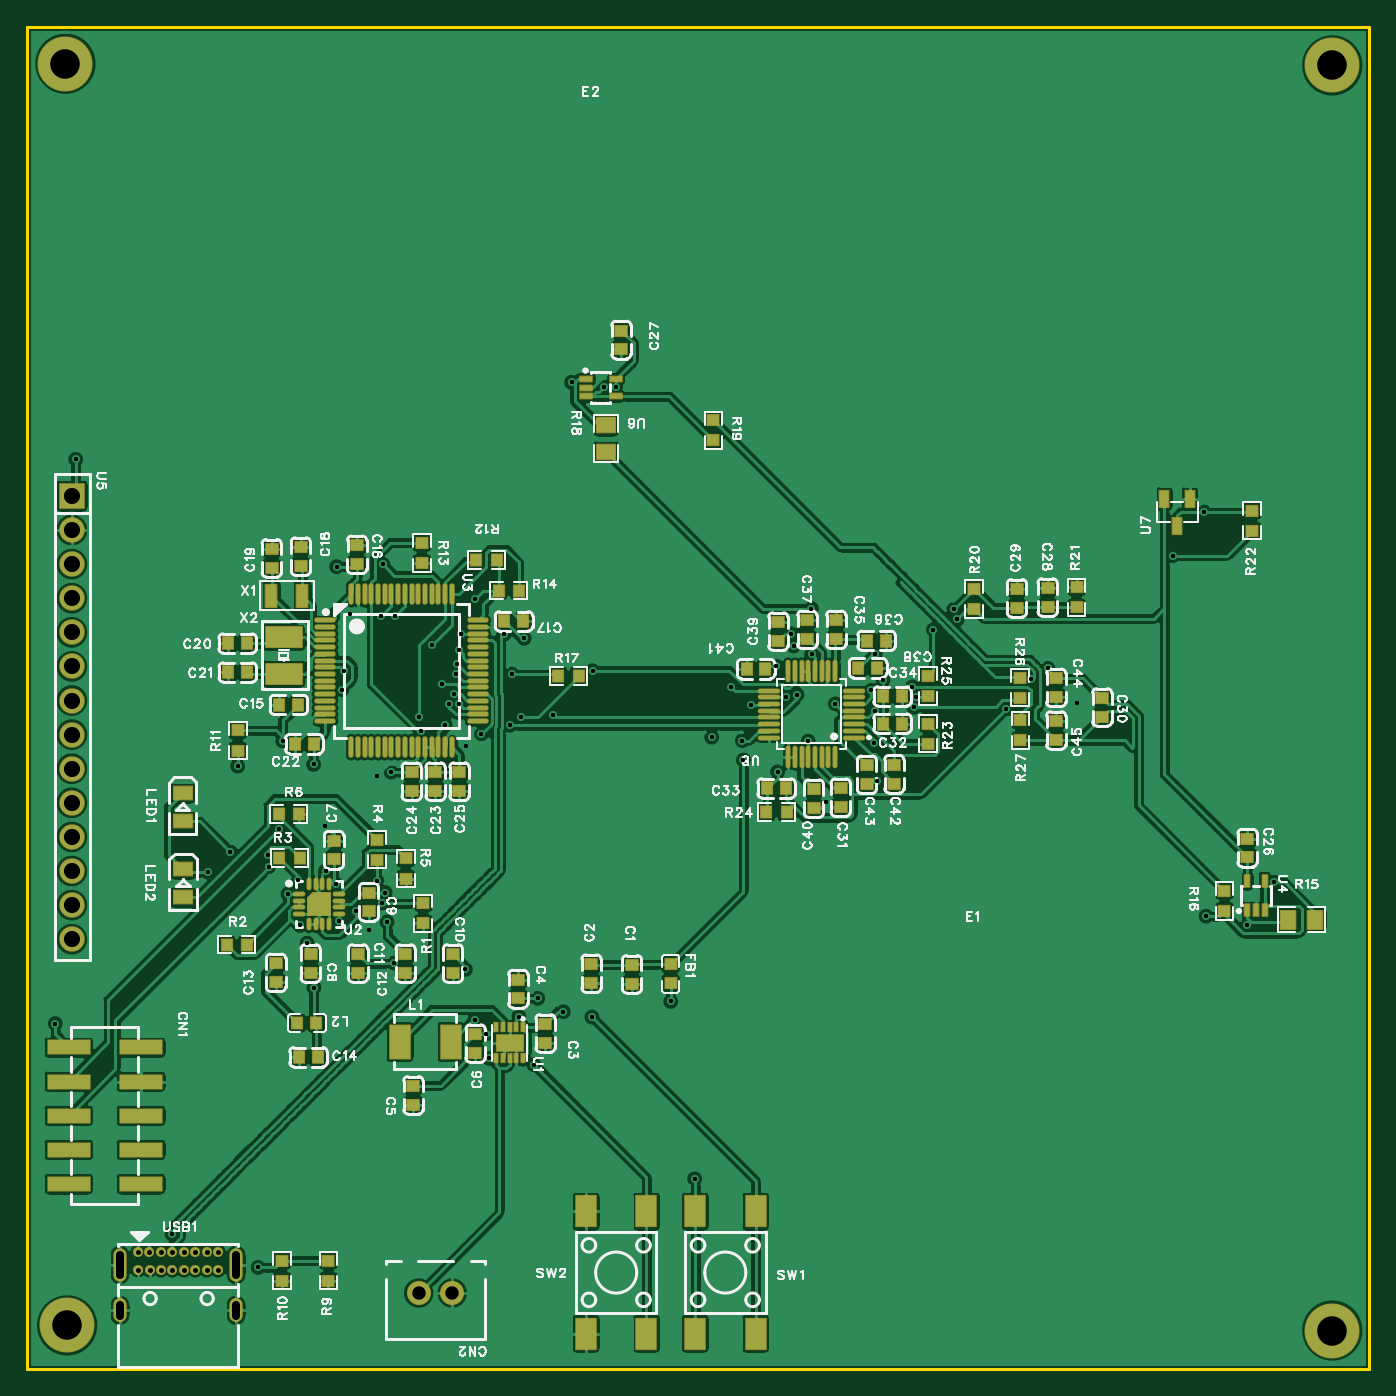
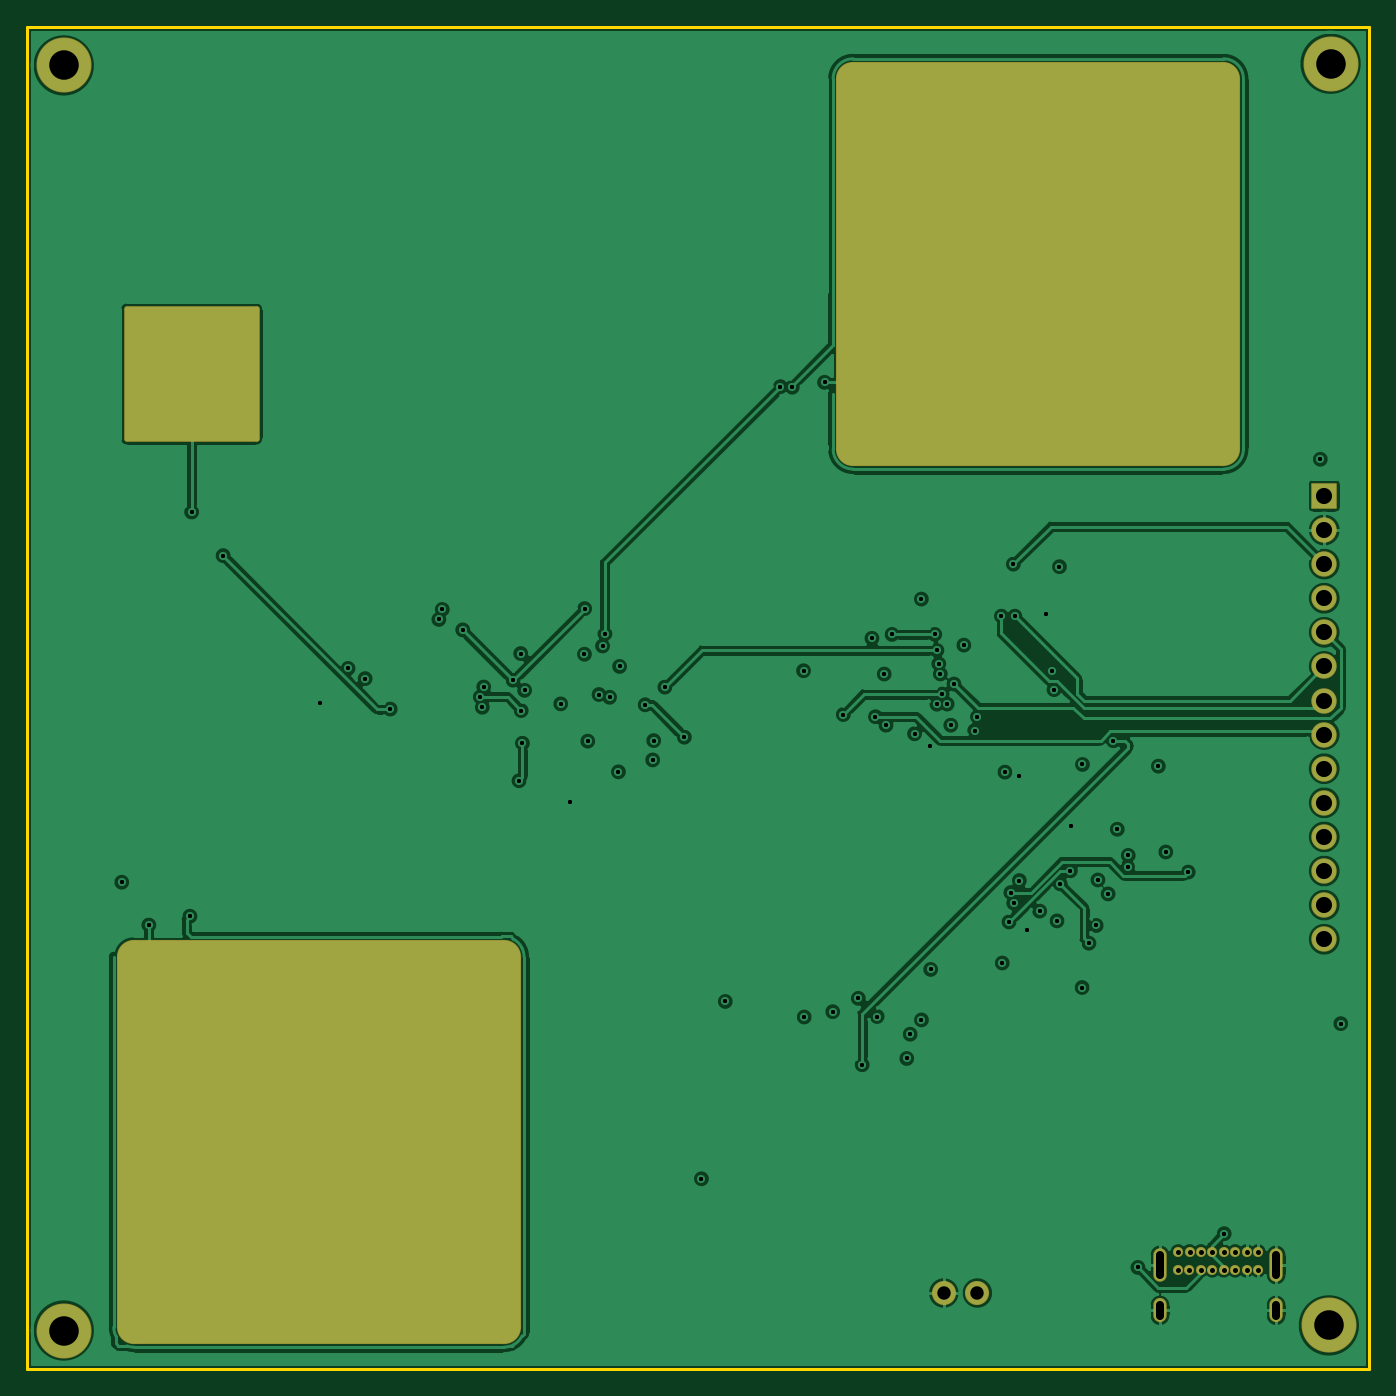
Circuit board: 11 layer files. Board 100.0 x 100.0 mm.
- drill: Drill_PTH_Through.DRL (3910 bytes)
- drill: Drill_PTH_Through_Via.DRL (2424 bytes)
- outline: Gerber_BoardOutlineLayer.GKO (788 bytes)
- bottom_copper: Gerber_BottomLayer.GBL (118114 bytes)
- paste: Gerber_BottomPasteMaskLayer.GBP (1048 bytes)
- bottom_silk: Gerber_BottomSilkscreenLayer.GBO (637 bytes)
- bottom_mask: Gerber_BottomSolderMaskLayer.GBS (2341 bytes)
- top_copper: Gerber_TopLayer.GTL (258828 bytes)
- paste: Gerber_TopPasteMaskLayer.GTP (74836 bytes)
- top_silk: Gerber_TopSilkscreenLayer.GTO (129344 bytes)
- top_mask: Gerber_TopSolderMaskLayer.GTS (12088 bytes)

=== drill: Drill_PTH_Through.DRL (3910 bytes, source withheld) ===
=== drill: Drill_PTH_Through_Via.DRL ===
;TYPE=PLATED
;Layer: PTH_Through_Via
;EasyEDA Pro v3.2.148, 2026-07-06 14:14:55
;Gerber Generator version 0.3
M48
METRIC,LZ,0000.00000
;Hole size 1 = 0.30500 METRIC
T01C0.30500
;Hole size 2 = 0.30500 METRIC
T02C0.30500
%
G05
G90
T01
X-66.167Y-52.705
X-49.022Y-52.959
X-46.101Y-50.546
X-96.393Y-32.258
X-57.05455Y-26.89245
X-75.946Y-43.815
X-76.962Y-40.259
X-78.67498Y-54.991
X-84.328Y-55.118
X-97.917Y-74.295
X-74.55029Y-67.31
X-77.851Y-59.563
X-72.898Y-55.56098
X-73.914Y-55.88
X-67.31Y-53.594
X-60.071Y-73.406
X-61.976Y-72.41158
X-52.07Y-72.644
X-50.292Y-85.852
X-21.844Y-50.419
X-46.736Y-53.213
X-40.513Y-57.785
X-62.992Y-45.593
X-66.675Y-42.672
X-12.192Y-66.294
T02
X-67.97176Y-47.49391
X-63.90777Y-48.2559
X-12.31897Y-36.18902
X-9.13078Y-66.95157
X-67.83277Y-46.49391
X-47.5694Y-49.2313
X-68.86606Y-52.067
X-64.04007Y-52.067
X-41.82602Y-53.25429
X-44.11201Y-55.54029
X-36.95703Y-53.41149
X-36.70303Y-56.20549
X-59.46208Y-26.52805
X-68.59476Y-50.4939
X-43.44881Y-49.9859
X-67.83277Y-50.5021
X-42.66222Y-49.7823
X-68.22576Y-49.7479
X-60.85978Y-51.2719
X-42.92602Y-46.16601
X-44.19601Y-47.69
X-66.68197Y-74.01855
X-63.37997Y-73.76455
X-25.24326Y-48.59637
X-23.97327Y-47.83437
X-84.87963Y-61.51158
X-82.08563Y-61.76558
X-82.80404Y-92.45592
X-36.86723Y-50.9773
X-33.81923Y-49.9613
X-76.77835Y-66.64197
X-79.82634Y-63.59397
X-39.81122Y-50.4775
X-33.96923Y-50.7315
X-37.12123Y-49.4693
X-34.07323Y-49.2153
X-27.11004Y-50.8643
X-14.66407Y-39.43432
X-72.63626Y-43.94501
X-77.77424Y-62.91058
X-73.20225Y-66.72057
X-75.48825Y-65.91208
X-73.97445Y-63.63628
X-73.63625Y-43.94501
X-76.43915Y-48.0101
X-57.89718Y-48.0101
X-77.02015Y-63.88407
X-79.15424Y-68.30416
X-78.64624Y-71.60616
X-73.52855Y-40.06852
X-69.10276Y-49.0019
X-68.08677Y-48.2481
X-82.02904Y-62.61107
X-70.85306Y-51.4351
X-63.25457Y-51.435
X-81.26704Y-59.81708
X-69.83707Y-46.10111
X-57.94789Y-73.80215
X-70.64786Y-52.46619
X-80.58434Y-64.63387
X-73.55276Y-65.31547
X-65.84087Y-75.08405
X-67.36487Y-70.25806
X-73.34235Y-64.53457
X-86.55033Y-63.01058
X-65.58687Y-76.89105
X-72.69885Y-69.77906
X-79.69714Y-66.98507
X-64.49077Y-45.30301
X-67.67066Y-45.30301
X-62.26587Y-77.35815
X-80.97624Y-53.22819
X-76.55415Y-49.4182
X-89.23002Y-89.94147
X-30.98804Y-43.44261
X-32.51204Y-44.96661
X-36.26003Y-48.7146
X-41.59402Y-43.38061
X-7.11209Y-63.76257
X-30.73404Y-44.18741
X-36.83003Y-46.72741
X-41.58022Y-46.78051
X-43.10421Y-45.25651
X-56.17689Y-26.84985
X-46.66021Y-54.65449
M30
=== outline: Gerber_BoardOutlineLayer.GKO ===
G04 Layer: BoardOutlineLayer*
G04 EasyEDA Pro v3.2.148, 2026-07-06 14:14:55*
G04 Gerber Generator version 0.3*
G04 Scale: 100 percent, Rotated: No, Reflected: No*
G04 Dimensions in millimeters*
G04 Leading zeros omitted, absolute positions, 4 integers and 5 decimals*
G04 Generated by one-click*
G04 Object Configs: Pad,Via,Track,Text,Image,Dimension,BoardOutline,BoardCutout,CopperFilled,SolidRegion,FPCStiffener,Line,PlaneZone,ComponentProperty,ComponentSilkscreen,TearDrop*
G04 Layer Configs: 1,15,16,2,3,4,5,6,7,8,9,10,11,13,14,56*
G04 Copper Areas: 0*
%FSLAX45Y45*%
%MOMM*%
%ADD10C,0.254*%
%ADD11C,0.8757*%
G75*


G04 Rect Start*
G54D10*
G01X-10003800Y-10003800D02*
G01X-10003800Y-3800D01*
G01X-3800Y-3800D01*
G01X-3800Y-10003800D01*
G01X-10003800Y-10003800D01*
G04 Rect End*

M02*


=== bottom_copper: Gerber_BottomLayer.GBL (118114 bytes, source omitted) ===
=== paste: Gerber_BottomPasteMaskLayer.GBP ===
G04 Layer: BottomPasteMaskLayer*
G04 EasyEDA Pro v3.2.148, 2026-07-06 14:14:55*
G04 Gerber Generator version 0.3*
G04 Scale: 100 percent, Rotated: No, Reflected: No*
G04 Dimensions in millimeters*
G04 Leading zeros omitted, absolute positions, 4 integers and 5 decimals*
G04 Generated by one-click*
G04 Object Configs: Pad,Via,Track,Text,Image,Dimension,BoardOutline,BoardCutout,CopperFilled,SolidRegion,FPCStiffener,Line,PlaneZone,ComponentProperty,ComponentSilkscreen,TearDrop*
G04 Layer Configs: 1,15,16,2,3,4,5,6,7,8,9,10,11,13,14,56*
G04 Copper Areas: 0*
%FSLAX45Y45*%
%MOMM*%
%AMRoundRect*1,1,$1,$2,$3*1,1,$1,$4,$5*1,1,$1,0-$2,0-$3*1,1,$1,0-$4,0-$5*20,1,$1,$2,$3,$4,$5,0*20,1,$1,$4,$5,0-$2,0-$3,0*20,1,$1,0-$2,0-$3,0-$4,0-$5,0*20,1,$1,0-$4,0-$5,$2,$3,0*4,1,4,$2,$3,$4,$5,0-$2,0-$3,0-$4,0-$5,$2,$3,0*%
%ADD10RoundRect,0.3X-4.85X-4.85X-4.85X4.85*%
%ADD11RoundRect,2.4X-13.8X13.8X13.8X13.8*%
%ADD12C,0.7373*%
G75*


G04 Pad Start*
G54D10*
G01X-1231900Y-2590800D03*
G54D11*
G01X-2179900Y-8311200D03*
G01X-7538300Y-1770700D03*
G04 Pad End*

M02*


=== bottom_silk: Gerber_BottomSilkscreenLayer.GBO ===
G04 Layer: BottomSilkscreenLayer*
G04 EasyEDA Pro v3.2.148, 2026-07-06 14:14:55*
G04 Gerber Generator version 0.3*
G04 Scale: 100 percent, Rotated: No, Reflected: No*
G04 Dimensions in millimeters*
G04 Leading zeros omitted, absolute positions, 4 integers and 5 decimals*
G04 Generated by one-click*
G04 Object Configs: Pad,Via,Track,Text,Image,Dimension,BoardOutline,BoardCutout,CopperFilled,SolidRegion,FPCStiffener,Line,PlaneZone,ComponentProperty,ComponentSilkscreen,TearDrop*
G04 Layer Configs: 1,15,16,2,3,4,5,6,7,8,9,10,11,13,14,56*
G04 Copper Areas: 0*
%FSLAX45Y45*%
%MOMM*%
%ADD10C,0.254*%
%ADD11C,0.2335*%
G75*

G54D10*

M02*


=== bottom_mask: Gerber_BottomSolderMaskLayer.GBS ===
G04 Layer: BottomSolderMaskLayer*
G04 EasyEDA Pro v3.2.148, 2026-07-06 14:14:55*
G04 Gerber Generator version 0.3*
G04 Scale: 100 percent, Rotated: No, Reflected: No*
G04 Dimensions in millimeters*
G04 Leading zeros omitted, absolute positions, 4 integers and 5 decimals*
G04 Generated by one-click*
G04 Object Configs: Pad,Via,Track,Text,Image,Dimension,BoardOutline,BoardCutout,CopperFilled,SolidRegion,FPCStiffener,Line,PlaneZone,ComponentProperty,ComponentSilkscreen,TearDrop*
G04 Layer Configs: 1,15,16,2,3,4,5,6,7,8,9,10,11,13,14,56*
G04 Copper Areas: 0*
%FSLAX45Y45*%
%MOMM*%
%AMRoundRect*1,1,$1,$2,$3*1,1,$1,$4,$5*1,1,$1,0-$2,0-$3*1,1,$1,0-$4,0-$5*20,1,$1,$2,$3,$4,$5,0*20,1,$1,$4,$5,0-$2,0-$3,0*20,1,$1,0-$2,0-$3,0-$4,0-$5,0*20,1,$1,0-$4,0-$5,$2,$3,0*4,1,4,$2,$3,$4,$5,0-$2,0-$3,0-$4,0-$5,$2,$3,0*%
%ADD10RoundRect,0.4016X-4.85X-4.85X-4.85X4.85*%
%ADD11C,4.1016*%
%ADD12C,1.8016*%
%ADD13RoundRect,0.1016X-0.9X-0.9X-0.9X0.9*%
%ADD14C,1.9016*%
%ADD15C,0.75001*%
%ADD16O,0.99995X2.50007*%
%ADD17O,0.99995X1.80005*%
%ADD18RoundRect,2.5014X-13.8X13.8X13.8X13.8*%
%ADD19RoundRect,2.5016X-13.8X13.8X13.8X13.8*%
G75*


G04 Pad Start*
G54D10*
G01X-1231900Y-2590800D03*
G54D11*
G01X-9715500Y-279400D03*
G01X-9702800Y-9677400D03*
G01X-279400Y-9715500D03*
G01X-279400Y-292100D03*
G54D12*
G01X-7084601Y-9436100D03*
G01X-6834602Y-9436100D03*
G54D13*
G01X-9668184Y-3498850D03*
G54D14*
G01X-9668184Y-3752850D03*
G01X-9668184Y-4006850D03*
G01X-9668184Y-4260850D03*
G01X-9668184Y-4514850D03*
G01X-9668184Y-4768850D03*
G01X-9668184Y-5022850D03*
G01X-9668184Y-5276850D03*
G01X-9668184Y-5530850D03*
G01X-9668184Y-5784850D03*
G01X-9668184Y-6038850D03*
G01X-9668184Y-6292850D03*
G01X-9668184Y-6546850D03*
G01X-9668184Y-6800850D03*
G54D15*
G01X-9004808Y-9129202D03*
G01X-9174810Y-9129202D03*
G01X-9089796Y-9129202D03*
G01X-8919794Y-9129202D03*
G01X-8834806Y-9129202D03*
G01X-8749792Y-9129202D03*
G01X-8664804Y-9129202D03*
G01X-8579790Y-9129202D03*
G01X-9174810Y-9264203D03*
G01X-9089288Y-9264203D03*
G01X-9004300Y-9264203D03*
G01X-8919312Y-9264203D03*
G01X-8834298Y-9264203D03*
G01X-8749309Y-9264203D03*
G01X-8664296Y-9264203D03*
G01X-8579307Y-9264203D03*
G54D16*
G01X-9309811Y-9227221D03*
G01X-8444789Y-9227221D03*
G54D17*
G01X-9309811Y-9565218D03*
G01X-8444789Y-9565218D03*
G54D19*
G01X-2179900Y-8311200D03*
G01X-7538300Y-1770700D03*
G04 Pad End*

M02*


=== top_copper: Gerber_TopLayer.GTL (258828 bytes, source omitted) ===
=== paste: Gerber_TopPasteMaskLayer.GTP (74836 bytes, source omitted) ===
=== top_silk: Gerber_TopSilkscreenLayer.GTO (129344 bytes, source omitted) ===
=== top_mask: Gerber_TopSolderMaskLayer.GTS (12088 bytes, source omitted) ===
